Run: headless pygame with SDL's dummy video driver; simulated clock (each Clock.tick advances the game by its frame time, no real sleeping); random seed 0; keys injected as events and as key.get_pressed() state; no mouse input.
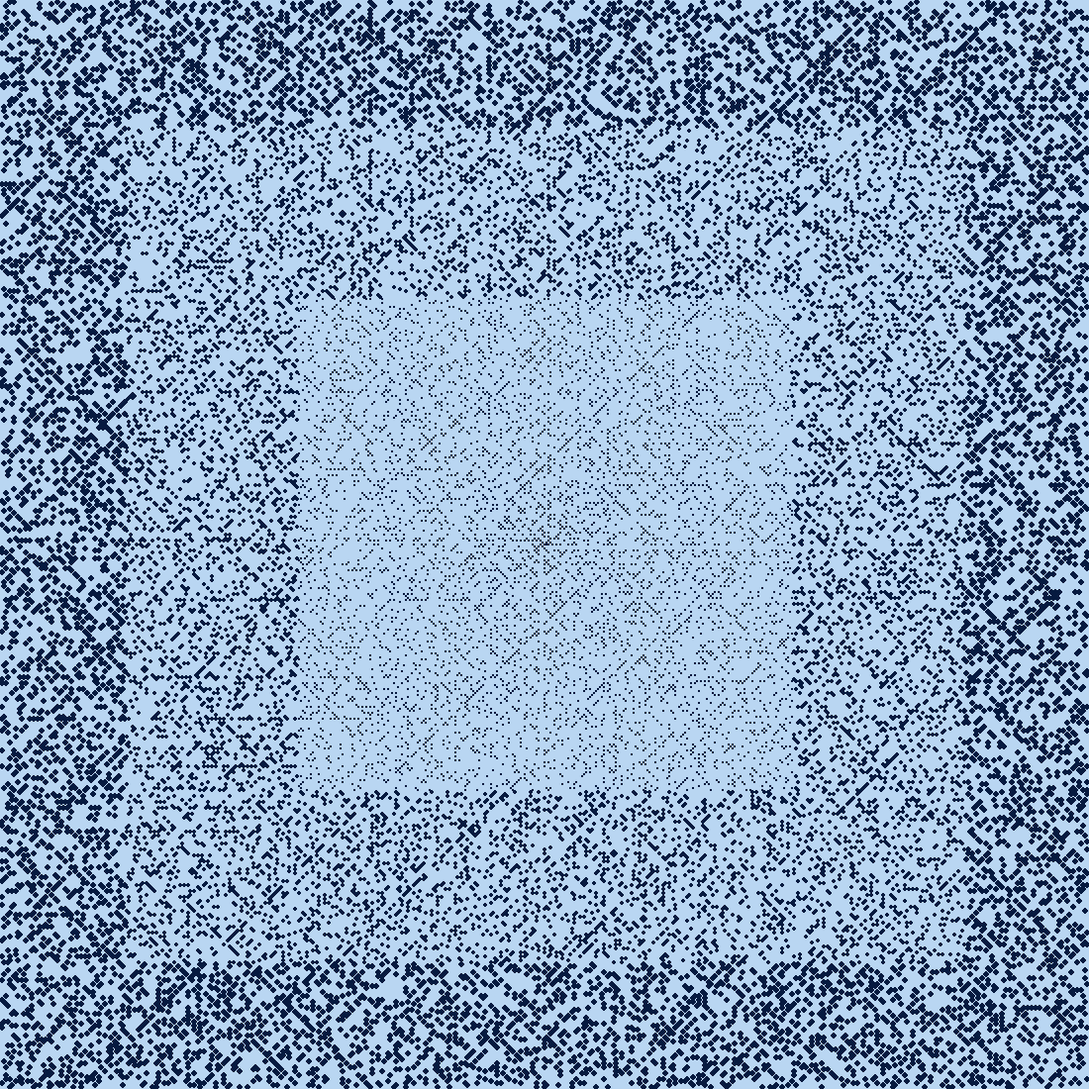
Frame 1 of 4 · flips 1–60 · no input
Frame 2 of 4 · flips 61–180 · tapped SPACE, RETURN · held RIGHT (→), D · screen unchanged from frame 1, image omitted
Frame 3 of 4 · flips 181–300 · held DOWN (↓), S · screen unchanged from frame 2, image omitted
Frame 4 of 4 · flips 301–420 · held LEFT (←), A, UP (↑), W · screen unchanged from frame 3, image omitted

The pygame program that drew these frames:

import pygame
import math

pygame.init()

def main():
    screen_size = 1100
    dot_num = 400 #How many dots on onw axis
    dot_size = (screen_size/dot_num)/2 #The size of each dot
    dot_distance = int(screen_size/dot_num)

    count = 1

    step_direction = 0
    step_max = 1
    step_count = 0
    turn_count = 0
    size_up = 1
    
    #Positions
    start_x = screen_size/2
    start_y = screen_size/2
    current_x = start_x
    current_y = start_y

    screen = pygame.display.set_mode((screen_size, screen_size))

    run = True

    screen.fill((185,214,242))

    pygame.draw.circle(screen , (6,26,64), (start_x, start_y), dot_size)

    while True:
        count += 1
        old_x = current_x
        old_y = current_y

        if step_direction > 3:
            step_direction = 0
        
        match step_direction:
            case 0:
                #Right
                current_x = current_x + dot_distance
                current_y = current_y
            case 1:
                #Up
                current_x = current_x 
                current_y = current_y - dot_distance
            case 2:
                #left
                current_x = current_x - dot_distance
                current_y = current_y

            case 3:
                #Down
                current_x = current_x 
                current_y = current_y + dot_distance


        
        if 0 < current_x < screen_size and 0 < current_y < screen_size:
            #pygame.draw.line(screen,(6,26,64), (old_x, old_y), (current_x, current_y), width=1)
            if check_prime(count):
                pygame.draw.circle(screen, (6,26,64), (current_x, current_y), dot_size)
                dot_size += 0.0001

            step_count += 1


            if step_count == step_max:
                step_count = 0
                step_direction += 1
                turn_count += 1

            if turn_count > 1:
                step_max += 1
                turn_count = 0

        else:
            break

    while run:
        
        #ulam(screen_size, screen)
        for event in pygame.event.get():
            if event.type == pygame.QUIT:
                run = False
        
        pygame.display.flip()

    pygame.quit()


def check_prime(n):

    if n > 1:   
        for i in range(2 ,int(math.sqrt(n))+1):
            #print(i)
            if n % i == 0:
                return False
    else:
        return False
    
    return True
    

main()
